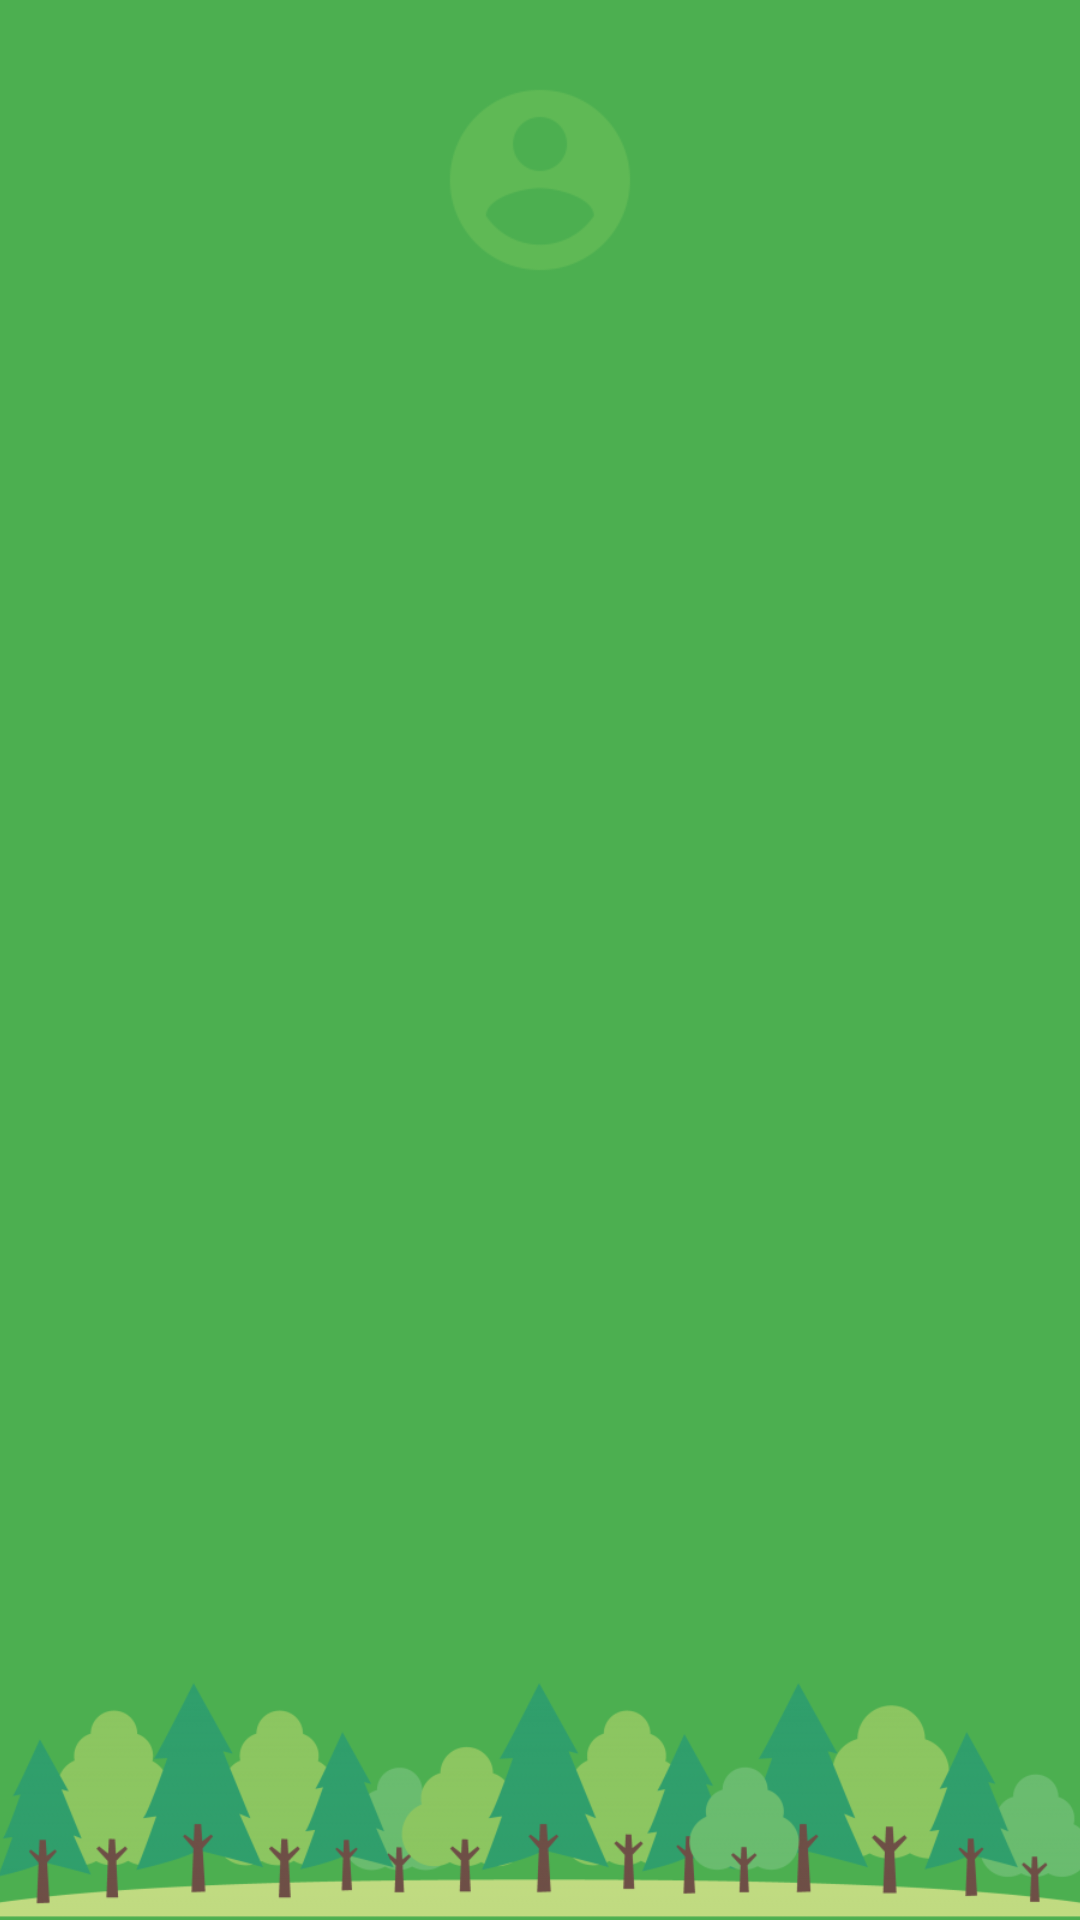

Reconstruct the res/layout file that produces this screen, plus the resources it refers to.
<!-- AndroidManifest.xml: application theme AppTheme -->
<!-- res/layout/view_member_detail.xml -->
<?xml version="1.0" encoding="utf-8"?>
<RelativeLayout
    xmlns:android="http://schemas.android.com/apk/res/android"
    android:orientation="vertical" android:layout_width="match_parent"
    android:layout_height="match_parent" android:background="@color/primary">

    <ImageView
        android:src="@drawable/forest"
        android:layout_alignParentBottom="true"
        android:layout_width="match_parent"
        android:scaleType="centerCrop"
        android:layout_height="80dp" />

    <LinearLayout
        android:layout_width="match_parent"
        android:layout_height="wrap_content"
        android:orientation="vertical"
        android:padding="24dp">

        <RelativeLayout
            android:gravity="center_horizontal"
            android:layout_gravity="center_horizontal"
            android:layout_width="match_parent"
            android:layout_height="wrap_content">
            <ImageView
                android:id="@+id/profile_image"
                style="@style/ProfileImageViewStyle.Large"/>
            <ImageView
                android:id="@+id/favorite_icon"
                android:visibility="gone"
                android:layout_alignRight="@id/profile_image"
                android:layout_alignBottom="@id/profile_image"
                android:layout_marginRight="-18dp"
                android:src="@drawable/ic_favorite_black_48dp"
                android:layout_width="38dp"
                android:layout_height="38dp" />
        </RelativeLayout>

        <LinearLayout
            android:layout_gravity="center_horizontal"
            android:layout_margin="8dp"
            android:layout_width="wrap_content"
            android:layout_height="wrap_content"
            android:orientation="vertical">
            <TextView
                android:id="@+id/name_main"
                style="@style/MemberDetailHeader.TextView.Name.Main"
                />
            <TextView
                android:id="@+id/name_sub"
                style="@style/MemberDetailHeader.TextView.Name.Sub"
                />
        </LinearLayout>

        <TextView
            android:id="@+id/birthday"
            style="@style/MemberDetailHeader.TextView.Properties"
            />
        <TextView
            android:id="@+id/birthplace"
            style="@style/MemberDetailHeader.TextView.Properties"
            />
        <TextView
            android:id="@+id/blood_type"
            style="@style/MemberDetailHeader.TextView.Properties"
            />
        <TextView
            android:id="@+id/constellation"
            style="@style/MemberDetailHeader.TextView.Properties"
            />
        <TextView
            android:id="@+id/height"
            style="@style/MemberDetailHeader.TextView.Properties"
            />
    </LinearLayout>

</RelativeLayout>
<!-- resources referenced by this layout -->
<resources>
  <color name="primary">@color/green_500</color>
  <!-- drawable forest: png bitmap (drawable, 47414 bytes) -->
  <!-- drawable ic_favorite_black_48dp: png bitmap (drawable-hdpi, 860 bytes) -->
  <style name="MemberDetailHeader.TextView.Name.Main" parent="MemberDetailHeader.TextView.Name">
          <item name="android:textSize">18dp</item>
      </style>
  <style name="MemberDetailHeader.TextView.Name.Sub" parent="MemberDetailHeader.TextView.Name">
          <item name="android:textSize">16dp</item>
      </style>
  <style name="MemberDetailHeader.TextView.Properties" parent="MemberDetailHeader.TextView">
          <item name="android:textColor">@color/green_900</item>
          <item name="android:textSize">14dp</item>
      </style>
  <style name="ProfileImageViewStyle.Large" parent="ProfileImageViewStyle">
          <item name="android:layout_width">72dp</item>
          <item name="android:layout_height">72dp</item>
      </style>
  <style name="AppTheme" parent="Theme.AppCompat.Light.NoActionBar">
          
          <item name="colorPrimary">@color/primary</item>
          <item name="colorPrimaryDark">@color/primary_dark</item>
          <item name="colorAccent">@color/accent</item>
      </style>
  <color name="green_500">#4CAF50</color>
  <style name="MemberDetailHeader.TextView.Name" parent="MemberDetailHeader.TextView">
          <item name="android:textColor">@color/green_100</item>
      </style>
  <style name="MemberDetailHeader.TextView" parent="android:Widget.TextView">
          <item name="android:layout_gravity">center_horizontal</item>
          <item name="android:layout_height">wrap_content</item>
          <item name="android:layout_width">wrap_content</item>
      </style>
  <color name="green_900">#1B5E20</color>
  <style name="ProfileImageViewStyle">
          <item name="android:src">@drawable/ic_account_circle_black_48dp</item>
      </style>
  <color name="primary_dark">@color/green_700</color>
  <color name="accent">@color/purple_A400</color>
  <color name="green_100">#C8E6C9</color>
  <!-- drawable ic_account_circle_black_48dp: png bitmap (drawable-hdpi, 1142 bytes) -->
  <color name="green_700">#388E3C</color>
  <color name="purple_A400">#D500F9</color>
</resources>
